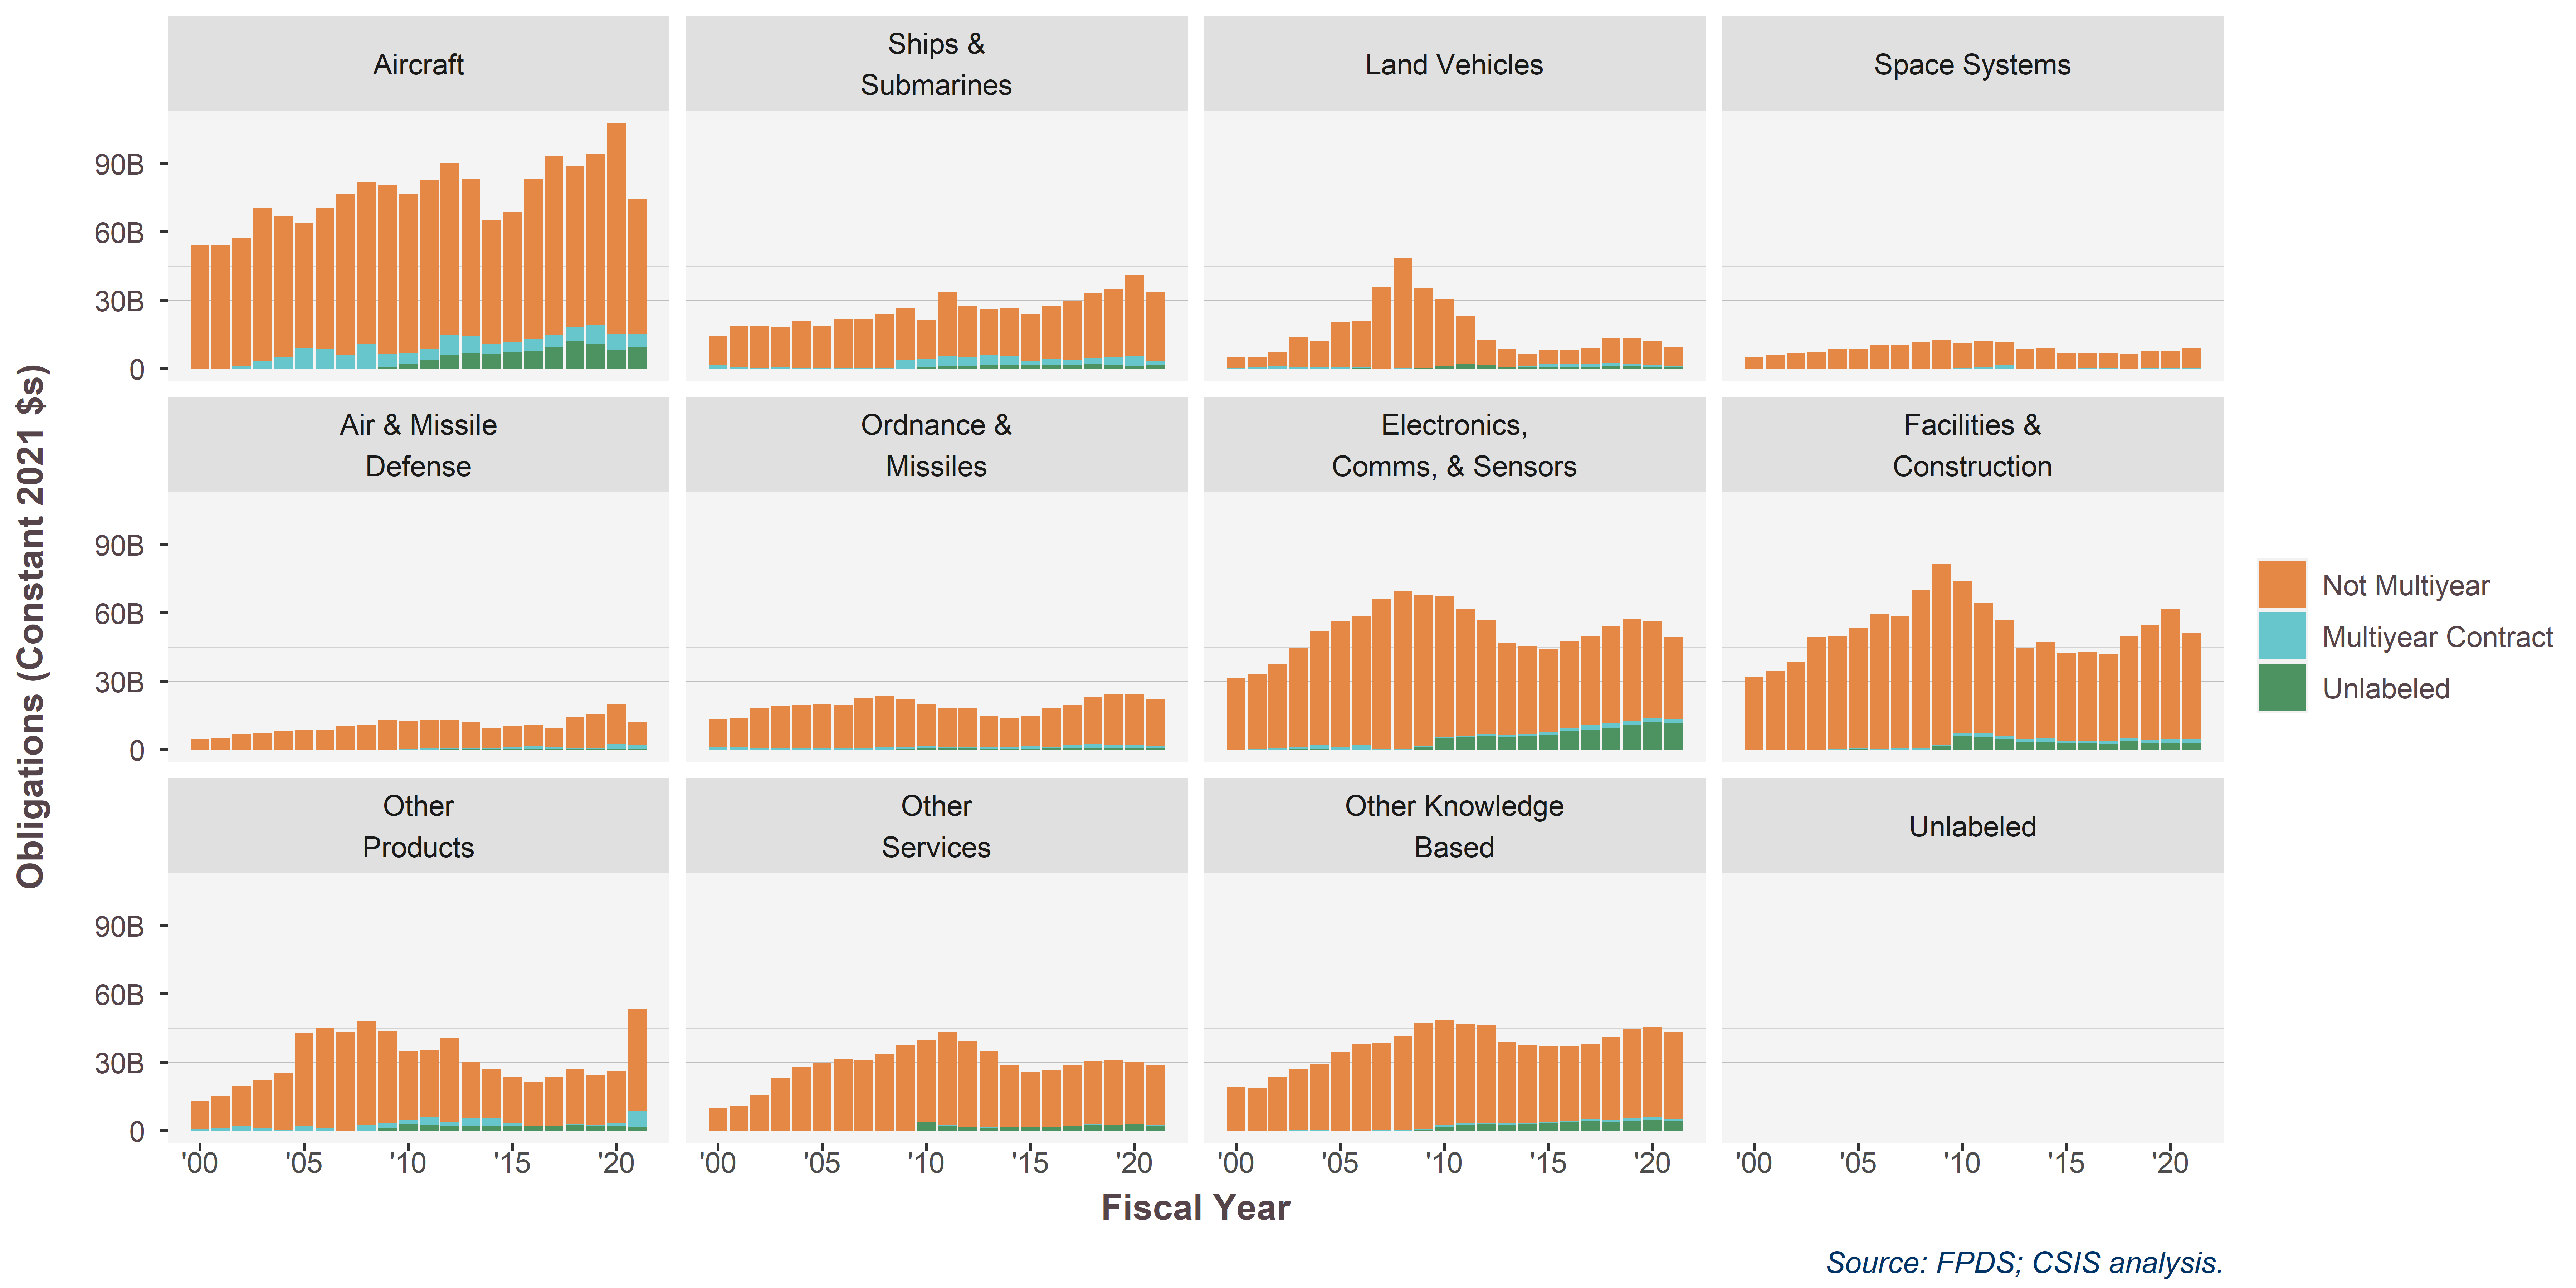

Data behind this chart, as committed beside it:
PlatformPortfolio, multiyearcontract, 2000, 2001, 2002, 2003, 2004, 2005, 2006, 2007, 2008, 2009, 2010, 2011, 2012, 2013, 2014, 2015, 2016, 2017, 2018, 2019, 2020, 2021
Aircraft, 0, 54349376926, 54015525080, 56604514266, 67119109973, 61799373678, 54933714974, 61905453680, 70527999764, 70854393122, 74384632463, 69875434598, 74125039678, 75608224643, 68980570318, 54515532244, 56947085675, 70368202239, 78755591584, 70558621540, 75337908506, 92671834368, 59468470649
Electronics,?Comms, & Sensors, 0, 31589717313, 33015894220, 37182444860, 43516012011, 49566157716, 55386608573, 56554107812, 66038366424, 69350591599, 66188218721, 62098012968, 55350973099, 50327927489, 40234850118, 38636833375, 36439491852, 38281594212, 38941544098, 42590869634, 44610034627, 42557434190, 36001234036
Facilities &?Construction, 0, 31867411166, 34593761628, 38358625510, 49270695919, 49492756410, 52898160830, 59193722965, 58022584435, 69612666544, 79507620579, 66583208810, 56948947234, 50628363464, 40155630998, 42306774697, 38545897414, 38966240268, 38188013503, 45045689125, 50346626729, 57010245778, 46392056764
Land Vehicles, 0, 5016729444, 4106709003, 6147347659, 13297444689, 11151798690, 20159368288, 20516910487, 35723490433, 48475303752, 35038278587, 29397441564, 20883521577, 10782545303, 7668101814, 5418246350, 6485682548, 6291690826, 7008730462, 11091500380, 11423523107, 10518007542, 8606560200
Air & Missile?Defense, 0, 4613358960, 5037716976, 6969248564, 7216137995, 8364193582, 8760465260, 8814736371, 10537118337, 10723356094, 12842257827, 12555461694, 12362061110, 12315186036, 11647632607, 8809458842, 9256739422, 9485216814, 8049516393, 13589006845, 14663408458, 17492325804, 10151448887
Ordnance &?Missiles, 0, 12285422473, 12727599613, 17339032947, 18703526611, 19050019597, 19576165009, 18994182544, 22274311508, 22393967994, 21079032287, 18465589392, 16856250049, 16959143067, 13830736643, 12788959069, 13363815015, 16919480577, 17673154138, 20755748521, 22259441612, 22524061679, 20206097397
Other?Products, 0, 12435607729, 14335432157, 17666973696, 21081675704, 25173646839, 40803833420, 44124388584, 43388756318, 45541314144, 40196714797, 30490485378, 29504057309, 37241106665, 24480352974, 21607483331, 19914981078, 19293169646, 21326820739, 24195995610, 21938150761, 22819482126, 44725469213
Other Knowledge?Based, 0, 19186705258, 18714599158, 23581468263, 26917412943, 29165661704, 34661899752, 37744691722, 38556060305, 41404708656, 46834154268, 45887587629, 43882909185, 43089726826, 35466544941, 34183038906, 33217078209, 32606822975, 32756849108, 36542211289, 38956489627, 39480938250, 38027739034
Other?Services, 0, 10002751394, 11111394092, 15548071425, 23074188638, 28062142248, 29951385367, 31586722239, 31059519441, 33641427831, 37619763270, 36051899477, 40993507549, 37346820041, 33494025589, 27079422084, 24046828854, 24563177606, 26290527866, 27636081866, 28486173936, 27461183582, 26458536236
Ships &?Submarines, 0, 12828771674, 17965586309, 18509975634, 17717802211, 20487585908, 18707066638, 21814407921, 21746464054, 23579786259, 22765454668, 16988314805, 27960628861, 22681539985, 20040027213, 21091900573, 20449670659, 23144339292, 25767015532, 28984833024, 29621706464, 35750521636, 30356730195
Space Systems, 0, 4892697981, 6215651764, 6604956346, 7462206080, 8545141882, 8614153728, 10277272495, 10228369566, 11519637624, 12505431465, 10615469169, 11483054627, 10085243855, 8516409082, 8708518665, 6571422472, 6573059318, 6472427637, 6260704517, 7313870625, 7275067040, 8804096429
, 0, 45218851, 14453328, 123017123, 108410742, 9860743, 5131471, 143070269, 22889330, 572556, 1210473, -283651, -122997, -6239, -103921, , , 3967854, -267, , 487885, 0, 376316
Aircraft, 1, 100674403, 71763984, 930121616, 3456297976, 4922987015, 8863279157, 8455108764, 6183550608, 10924936761, 5899890541, 4759258721, 5083828645, 8811985980, 7595878299, 4320106750, 4374686379, 5582262747, 5549681400, 6306146999, 8280210267, 6737770422, 5740443293
Electronics,?Comms, & Sensors, 1, 107137060, 215197299, 578837811, 780629039, 1848289420, 1288157148, 1999296527, 320417763, 286695807, 507533079, 500727764, 797375800, 787092588, 1059700649, 896816493, 878917885, 1322835178, 1905950021, 2128744741, 2117163832, 1692221657, 1944532134
Facilities &?Construction, 1, 112297147, 80330787, 70661324, 85654609, 208969731, 256808235, 261489387, 594222458, 624275453, 619316979, 1438181309, 1665230003, 1472251788, 1453598161, 1747804006, 1379307282, 1070134552, 1110570620, 1195855826, 1288941298, 1720463602, 1939697140
Land Vehicles, 1, 204195064, 831420253, 907666640, 516771595, 766407669, 465964058, 400387697, -14327079, 134717759, 195126917, 224222709, 334254530, 309923900, 113206502, 292909702, 1078115542, 1205695103, 1329693088, 1389462041, 1133816514, 703836279, 385455553
Ordnance &?Missiles, 1, 1060096604, 930577027, 891985160, 714767753, 616891897, 451006380, 595087304, 486656898, 1132636117, 738862030, 1199931630, 808383689, 589801746, 701537450, 925021004, 1016780250, 722630913, 1092577890, 1466262344, 1110631366, 1239382352, 1260193528
Other?Products, 1, 841252334, 975050534, 2078832725, 1187579898, 390472041, 2150954206, 1024425564, 92282685, 2374621368, 2456292203, 1884039425, 3197281113, 1406830490, 3353378732, 3493333805, 1509304048, 277828216, 187027294, 247891002, 353166624, 1481112029, 7184379627
Other Knowledge?Based, 1, 98610434, 75315227, 20513275, 180753818, 240665506, 120183296, 97445324, 167409158, 284799201, 371380966, 747021012, 751034166, 687267711, 745804613, 492391381, 572763749, 765478111, 1008275099, 726626510, 1137910699, 1304799986, 874961452
Ships &?Submarines, 1, 1553501423, 608703307, 209443550, 439399074, 228330032, 237512651, 112014563, 134450718, 138182751, 3560321206, 3313114492, 4228999485, 3499408548, 4796349698, 3844110638, 1803105189, 2550404255, 2317803863, 2366275885, 3470871936, 4006668510, 1748033326
, 1, 0, , 419360, , , , , , -121472, , , , , , , , , 21800, -248301, , 0, 
Space Systems, 1, , 5053752, , , 6155449, , , 5656629, 31680937, 76972891, 301299872, 609122088, 1357018444, 37868679, 28263331, 40247345, 115578075, 94196950, 62949306, 210253051, 211588935, 105678439
Other?Services, 1, , , 457088, 1284421, 4834892, 23625802, 11069866, 9918992, 20001837, 28295094, 61197341, 113594591, 287129327, 247227864, 128029432, 105411112, 84175957, 105390557, 230657202, 91817892, 126043291, 156793851
Air & Missile?Defense, 1, , , , , , 0, 1954997, 0, 15338135, 41655651, 151841047, 451285953, 489882791, 490841628, 484225133, 948787877, 1215624597, 1067935737, 436936911, 557697087, 2117003934, 1716750002
Electronics,?Comms, & Sensors, Unlabeled, 111466, 141658, 35544147, 364110171, 435613179, 659465, 103885471, 4020500, 34726692, 1063747621, 4916429087, 5451853894, 5997724318, 5367446741, 6085956535, 6683969314, 8246400124, 8841022307, 9537746667, 10724601668, 12245170926, 11621306679
Facilities &?Construction, Unlabeled, 36153, 10817, 194433, 299857, 119365045, 255668220, 12676053, 7222020, 23225534, 1388630261, 5855733379, 5726332954, 4576566131, 3133219267, 3330916002, 2646476070, 2735331942, 2631029879, 3813663745, 2894345807, 3016174368, 2826215740
Other?Products, Unlabeled, 40559, 22656, 1805, 77464, 1048032, 741316, 2977040, 91008, 8254694, 1030523440, 2740297900, 2643850754, 2204502206, 2314731412, 2111024746, 2075329313, 1938960751, 2004615507, 2606452951, 2017460199, 1900096797, 1590954645
Other Knowledge?Based, Unlabeled, 31176, 39500, 2949, 99077, 80893, 1889289, 2502825, 693527, 4036241, 351744454, 1808581298, 2412565462, 2749002038, 2593584459, 2996555949, 3316564096, 3730600771, 4124478081, 3976164994, 4518199582, 4650282646, 4319629341
, Unlabeled, 135290, 259056, 529195, 110031, 18633, , 0, , , , -22526, -42881, -1245, -9686, , 33461, 1927, 1445179, 21532, 0, 322855, 10000
Land Vehicles, Unlabeled, , 32131, , 24414, 8627459, 363048, 109068488, 53809966, 77414519, 157466752, 928663491, 1843329533, 1428055977, 688701114, 821144690, 799309068, 652260481, 657678301, 1041447654, 960976123, 838747834, 695790248
Ordnance &?Missiles, Unlabeled, , 20440, 119343, 2876659, 1969593, , -7324, 72146, 12933146, 173126252, 455580180, 505762235, 567651139, 323892144, 389999474, 398862075, 620002037, 903004700, 873314453, 867480557, 697927277, 504851117
Other?Services, Unlabeled, , 0, , 71074, 1204469, 279638, 483960, 287951, 4087306, 63828956, 3711938183, 2230905094, 1492693009, 1181569214, 1562682202, 1460882745, 1764928492, 2181450541, 2614284707, 2437449827, 2680395417, 2197629676
Aircraft, Unlabeled, , , 81009, 53082, 52731, 58883, 2140195, 920934, 5065590, 549249330, 2057472807, 3600641343, 5890600517, 6881559241, 6449891858, 7488226122, 7563475620, 9241302523, 11946915428, 10723772628, 8419995059, 9380347289
Ships &?Submarines, Unlabeled, , , , , 81849, 34296, 22669, 25376, 1712841, 66223377, 875104048, 1250386564, 1344743632, 1424170530, 1781970585, 1703129887, 1630354749, 1571810522, 2014748072, 1785988853, 1320956679, 1429511825
Space Systems, Unlabeled, , , , , , , 69939, 0, 7671, 4166670, 43213326, 38288502, 53194020, 70984506, 64941209, 39283395, 45874546, 28505843, 12316601, 33096373, 7592131, 11298564
Air & Missile?Defense, Unlabeled, , , , , , , , , 18381, 3920831, 5059624, 37908202, 143985860, 174176749, 255923239, 255852275, 367502267, 292746913, 282861130, 308233652, 270227822, 229341516
